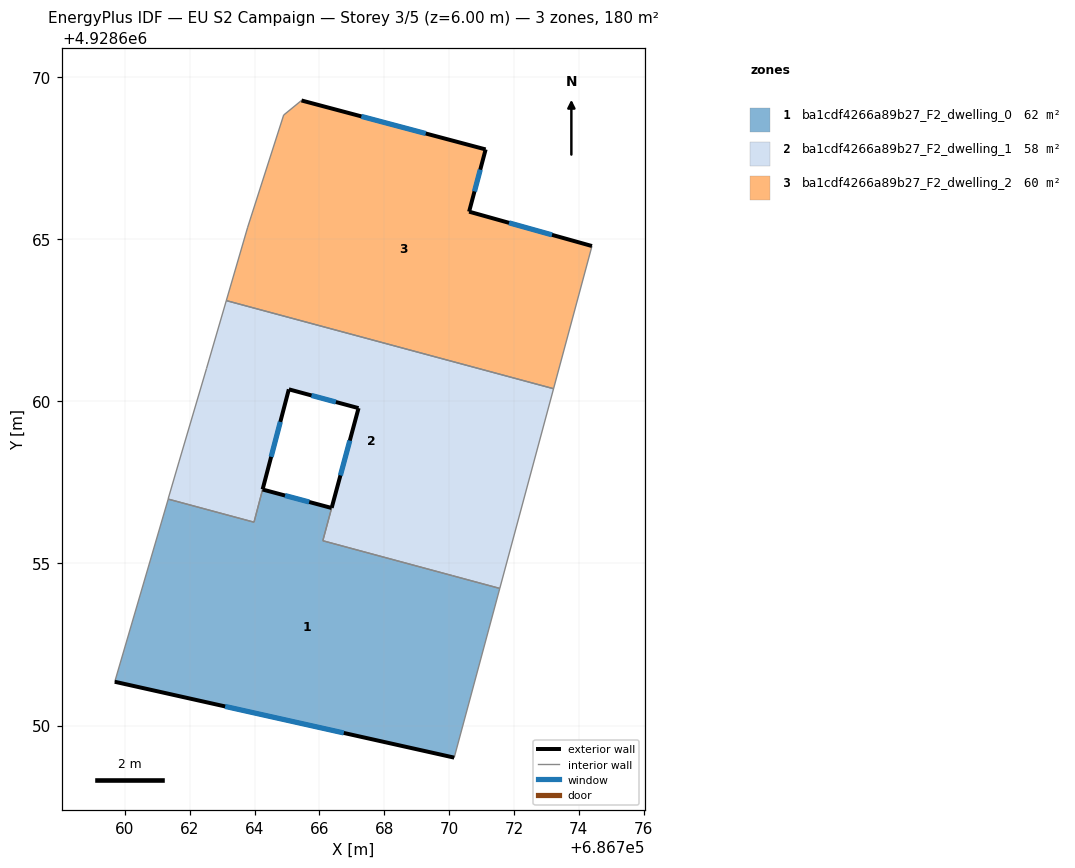
=== STOREY PLAN SPEC (per zone: floor XY polygon, exterior-wall plan segments, windows/doors) ===
zone 1: ba1cdf4266a89b27_F2_dwelling_0  (62.4 m²)
  floor: (686770.16, 4928649.01) (686771.56, 4928654.23) (686766.11, 4928655.70) (686766.38, 4928656.71) (686764.25, 4928657.28) (686763.98, 4928656.27) (686761.34, 4928656.99) (686759.69, 4928651.35)
  exterior wall: (686764.25, 4928657.28) – (686766.38, 4928656.71)  [2.2 m]
    window: (686764.94, 4928657.10) – (686765.69, 4928656.90)  [0.8 m²]
  exterior wall: (686770.16, 4928649.01) – (686759.69, 4928651.35)  [10.7 m]
    window: (686766.75, 4928649.77) – (686763.09, 4928650.59)  [3.9 m²]
  interior walls: 7
zone 2: ba1cdf4266a89b27_F2_dwelling_1  (57.7 m²)
  floor: (686771.56, 4928654.23) (686773.22, 4928660.39) (686763.13, 4928663.11) (686762.52, 4928661.01) (686761.67, 4928658.13) (686761.33, 4928656.99) (686763.98, 4928656.27) (686765.06, 4928660.37) (686767.21, 4928659.79) (686766.11, 4928655.70)
  exterior wall: (686766.38, 4928656.72) – (686767.21, 4928659.79)  [3.2 m]
    window: (686766.65, 4928657.72) – (686766.94, 4928658.79)  [1.2 m²]
  exterior wall: (686767.21, 4928659.79) – (686765.06, 4928660.37)  [2.2 m]
    window: (686766.51, 4928659.98) – (686765.76, 4928660.18)  [0.8 m²]
  exterior wall: (686765.06, 4928660.37) – (686764.25, 4928657.29)  [3.2 m]
    window: (686764.80, 4928659.37) – (686764.51, 4928658.29)  [1.2 m²]
  interior walls: 10
zone 3: ba1cdf4266a89b27_F2_dwelling_2  (60.1 m²)
  floor: (686773.22, 4928660.39) (686774.41, 4928664.79) (686770.62, 4928665.85) (686771.13, 4928667.77) (686765.45, 4928669.28) (686764.90, 4928668.83) (686763.79, 4928665.37) (686763.13, 4928663.11)
  exterior wall: (686765.45, 4928669.28) – (686771.13, 4928667.77)  [5.9 m]
    window: (686767.30, 4928668.79) – (686769.28, 4928668.26)  [2.2 m²]
  exterior wall: (686771.13, 4928667.77) – (686770.62, 4928665.85)  [2.0 m]
    window: (686770.96, 4928667.15) – (686770.78, 4928666.48)  [0.7 m²]
  exterior wall: (686770.62, 4928665.85) – (686774.41, 4928664.79)  [3.9 m]
    window: (686771.85, 4928665.51) – (686773.18, 4928665.14)  [1.4 m²]
  interior walls: 5

=== DERIVED (storey summary) ===
Building: EU S2 Campaign
Storey: 3 of 5  (floor level z = 6.00 m)
Storey gross floor area: 180.1 m²
Zones on this storey: 3
  - ba1cdf4266a89b27_F2_dwelling_0: floor 62.4 m²; exterior wall 12.9 m (38.8 m²); 2 window(s) 4.7 m²; WWR 12.2%
  - ba1cdf4266a89b27_F2_dwelling_1: floor 57.7 m²; exterior wall 8.6 m (25.8 m²); 3 window(s) 3.2 m²; WWR 12.2%
  - ba1cdf4266a89b27_F2_dwelling_2: floor 60.1 m²; exterior wall 11.8 m (35.4 m²); 3 window(s) 4.3 m²; WWR 12.2%
Zone adjacency (shared interzone walls):
  - ba1cdf4266a89b27_F2_dwelling_0 ↔ ba1cdf4266a89b27_F2_dwelling_1
  - ba1cdf4266a89b27_F2_dwelling_1 ↔ ba1cdf4266a89b27_F2_dwelling_2